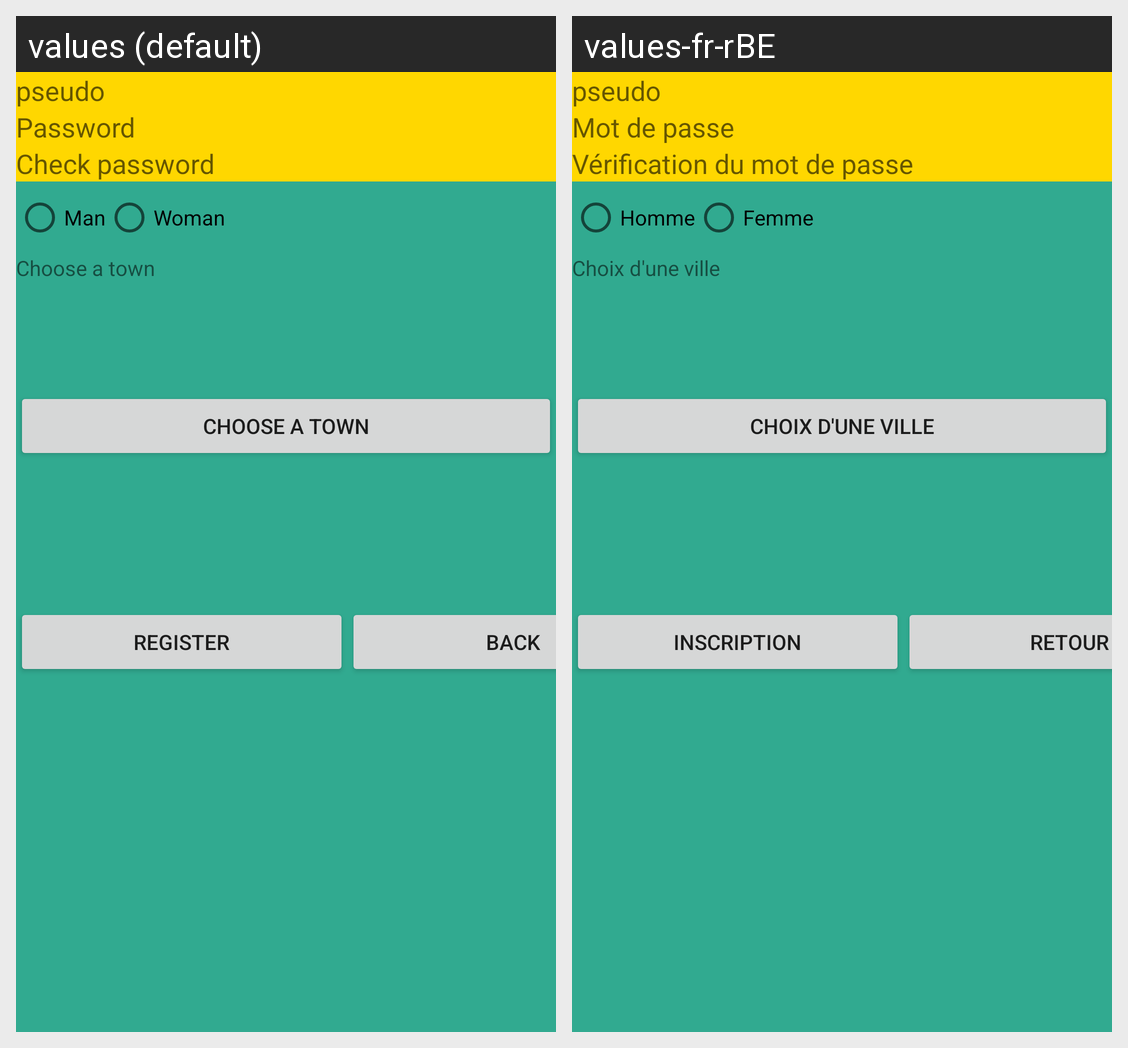

The Android screen above is rendered under two locales of the same app. Produce the string resources it draws, with the default and per-locale values.
Android screen res/layout/activity_register.xml rendered under 2 locales, left to right: values (default), values-fr-rBE. Device: Nexus 5 (rendered at 1080×1920; each locale shown at half size, 540×960, under a caption strip naming it); theme Theme.Forum.
Strings drawn on this screen, with the default value and each locale's value (text and hints the layout hard-codes, and strings that could not be matched under every locale, appear in the picture but are not listed):

et_pseudo_
  values: pseudo
  values-fr-rBE: pseudo

et_mdp_
  values: Password
  values-fr-rBE: Mot de passe

et_mdp_2
  values: Check password
  values-fr-rBE: Vérification du mot de passe

et_genre_man
  values: Man
  values-fr-rBE: Homme

et_genre_woman
  values: Woman
  values-fr-rBE: Femme

Tv_choose_town
  values: Choose a town
  values-fr-rBE: Choix d'une ville

b_inscritpion
  values: Register
  values-fr-rBE: Inscription

b_back
  values: Back
  values-fr-rBE: Retour
